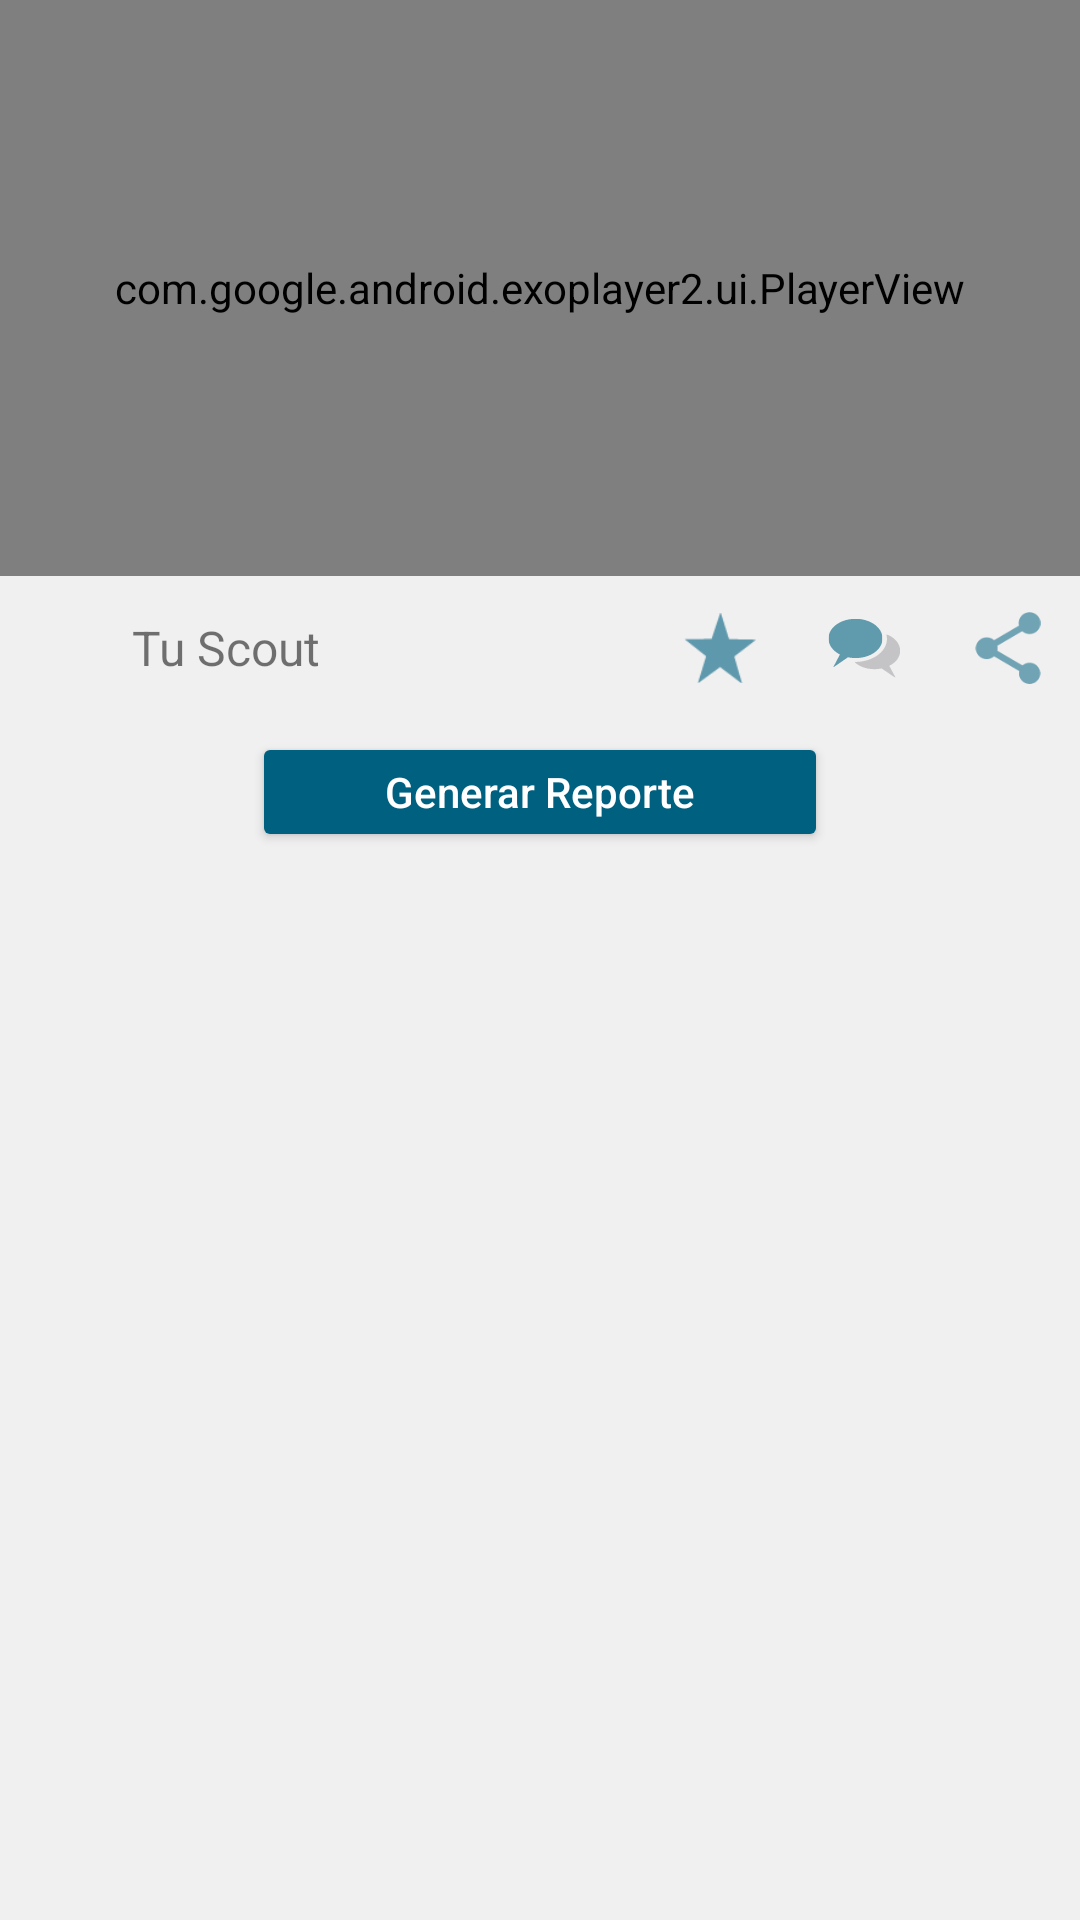

Produce the Android XML layout that renders to this screen, including the resource entries it uses.
<!-- AndroidManifest.xml: activity theme AppTheme.NoActionBar -->
<!-- res/layout/activity_player.xml -->
<?xml version="1.0" encoding="utf-8"?>
<FrameLayout xmlns:android="http://schemas.android.com/apk/res/android"
    xmlns:app="http://schemas.android.com/apk/res-auto"
    xmlns:tools="http://schemas.android.com/tools"
    android:layout_width="match_parent"
    android:layout_height="match_parent"
    tools:context=".PlayerActivity">

    <LinearLayout
        android:layout_width="match_parent"
        android:layout_height="match_parent"
        android:background="@color/background"
        android:orientation="vertical">

        <FrameLayout
            android:id="@+id/player_normal_screen_view"
            android:layout_width="match_parent"
            android:layout_height="192dp"
            android:background="#000000">

            <com.google.android.exoplayer2.ui.PlayerView
                android:id="@+id/player_view"
                android:layout_width="match_parent"
                android:layout_height="192dp"
                app:controller_layout_id="@layout/player_custom_layout"/>

        </FrameLayout>

        <LinearLayout
            android:layout_width="match_parent"
            android:layout_height="40dp"
            android:layout_margin="4dp"
            android:gravity="center_vertical"
            android:orientation="horizontal"
            android:baselineAligned="false">

            <LinearLayout
                android:layout_width="0dp"
                android:layout_height="wrap_content"
                android:layout_weight="0.5"
                android:gravity="center_vertical">

                <ImageView
                    android:id="@+id/profile_video_icon"
                    android:layout_width="32dp"
                    android:layout_height="32dp"
                    android:contentDescription="@string/app_name"/>

                <TextView
                    android:id="@+id/profile_video_name"
                    android:layout_width="wrap_content"
                    android:layout_height="wrap_content"
                    android:layout_marginStart="8dp"
                    android:layout_marginLeft="8dp"
                    android:text="@string/app_name"
                    android:textSize="16sp" />

            </LinearLayout>

            <LinearLayout
                android:layout_width="0dp"
                android:layout_height="wrap_content"
                android:layout_weight="0.5"
                android:gravity="end">

                <ImageView
                    android:id="@+id/in_video_star"
                    android:layout_width="24dp"
                    android:layout_height="24dp"
                    android:layout_marginEnd="24dp"
                    android:layout_marginRight="24dp"
                    android:background="?attr/selectableItemBackgroundBorderless"
                    android:clickable="true"
                    android:focusable="true"
                    android:src="@drawable/star"
                    android:contentDescription="@string/app_name"/>

                <ImageView
                    android:id="@+id/in_video_comment"
                    android:layout_width="24dp"
                    android:layout_height="24dp"
                    android:layout_marginEnd="24dp"
                    android:layout_marginRight="24dp"
                    android:background="?attr/selectableItemBackgroundBorderless"
                    android:clickable="true"
                    android:focusable="true"
                    android:src="@drawable/comments"
                    android:contentDescription="@string/app_name"/>

                <ImageView
                    android:id="@+id/in_video_share"
                    android:layout_width="24dp"
                    android:layout_height="24dp"
                    android:layout_marginEnd="8dp"
                    android:layout_marginRight="8dp"
                    android:background="?attr/selectableItemBackgroundBorderless"
                    android:clickable="true"
                    android:focusable="true"
                    android:src="@drawable/share"
                    android:contentDescription="@string/app_name"/>

            </LinearLayout>

        </LinearLayout>

        <LinearLayout
            android:layout_width="match_parent"
            android:layout_height="40dp"
            android:layout_margin="4dp"
            android:gravity="center"
            android:theme="@android:style/ThemeOverlay.Material.Dark"
            tools:targetApi="lollipop">

            <Button
                android:id="@+id/report_btn"
                android:layout_width="192dp"
                android:layout_height="wrap_content"
                android:backgroundTint="@color/colorPrimary"
                android:text="@string/generar_reporte"
                android:textAllCaps="false"
                android:textColor="@color/colorAccent"
                tools:targetApi="LOLLIPOP" />
        </LinearLayout>

        <FrameLayout
            android:layout_width="match_parent"
            android:layout_height="0dp"
            android:layout_weight="0.6">

            <androidx.recyclerview.widget.RecyclerView
                android:id="@+id/player_recyclerview"
                android:layout_width="match_parent"
                android:layout_height="match_parent" />

        </FrameLayout>

    </LinearLayout>

    <FrameLayout
        android:id="@+id/player_full_screen_view"
        android:layout_width="match_parent"
        android:layout_height="match_parent"
        android:background="@android:color/black"
        android:visibility="gone">

        <com.google.android.exoplayer2.ui.PlayerView
            android:id="@+id/player_view_full"
            android:layout_width="match_parent"
            android:layout_height="match_parent"/>

    </FrameLayout>

</FrameLayout>
<!-- res/layout/player_custom_layout.xml (included above) -->
<?xml version="1.0" encoding="utf-8"?>
<androidx.constraintlayout.widget.ConstraintLayout
    xmlns:android="http://schemas.android.com/apk/res/android"
    xmlns:app="http://schemas.android.com/apk/res-auto"
    android:layout_width="match_parent"
    android:layout_height="192dp"
    android:orientation="vertical"
    android:gravity="center">

    <ImageButton
        android:id="@+id/exo_fullscreen_icon"
        android:layout_width="32dp"
        android:layout_height="32dp"
        android:background="@drawable/fullscreen"
        android:layout_marginTop="8dp"
        android:layout_marginEnd="8dp"
        android:layout_marginRight="8dp"
        app:layout_constraintEnd_toEndOf="parent"
        app:layout_constraintTop_toTopOf="parent"
        android:contentDescription="@string/app_name"/>

    <LinearLayout
        android:id="@+id/linearLayout"
        android:layout_width="match_parent"
        android:layout_height="48dp"
        android:layout_gravity="bottom"
        android:layout_marginStart="8dp"
        android:layout_marginLeft="8dp"
        android:layout_marginEnd="8dp"
        android:layout_marginRight="8dp"
        android:gravity="center"
        android:orientation="horizontal"
        app:layout_constraintBottom_toBottomOf="parent"
        app:layout_constraintEnd_toEndOf="parent"
        app:layout_constraintStart_toStartOf="parent"
        app:layout_constraintTop_toTopOf="parent">

        <ImageButton
            android:id="@+id/exo_prev"
            android:layout_width="48dp"
            android:layout_height="match_parent"
            android:background="@drawable/prev"
            android:contentDescription="@string/app_name" />

        <FrameLayout
            android:layout_width="48dp"
            android:layout_height="match_parent"
            android:layout_marginStart="16dp"
            android:layout_marginLeft="16dp"
            android:layout_marginEnd="16dp"
            android:layout_marginRight="16dp">

            <ImageButton
                android:id="@id/exo_play"
                android:layout_width="match_parent"
                android:layout_height="match_parent"
                android:background="@drawable/play_video_item"
                android:contentDescription="@string/app_name" />

            <ImageButton
                android:id="@id/exo_pause"
                android:layout_width="match_parent"
                android:layout_height="match_parent"
                android:background="@drawable/pause"
                android:contentDescription="@string/app_name" />

        </FrameLayout>

        <ImageButton
            android:id="@+id/exo_next"
            android:layout_width="48dp"
            android:layout_height="match_parent"
            android:background="@drawable/next"
            android:contentDescription="@string/app_name" />

    </LinearLayout>

    <androidx.constraintlayout.widget.ConstraintLayout
        android:layout_width="match_parent"
        android:layout_height="wrap_content"
        android:layout_marginStart="8dp"
        android:layout_marginLeft="8dp"
        android:layout_marginEnd="8dp"
        android:layout_marginRight="8dp"
        android:orientation="horizontal"
        app:layout_constraintBottom_toTopOf="@+id/exo_progress"
        app:layout_constraintEnd_toEndOf="parent"
        app:layout_constraintStart_toStartOf="parent">

        <TextView
            android:id="@+id/exo_position"
            android:layout_width="wrap_content"
            android:layout_height="wrap_content"
            android:layout_marginStart="8dp"
            android:layout_marginLeft="8dp"
            android:layout_marginBottom="0dp"
            android:text="00:00"
            app:layout_constraintBottom_toBottomOf="parent"
            app:layout_constraintStart_toStartOf="parent"
            app:layout_constraintTop_toTopOf="parent" />

        <TextView
            android:id="@+id/exo_duration"
            android:layout_width="wrap_content"
            android:layout_height="wrap_content"
            android:layout_marginEnd="8dp"
            android:layout_marginRight="8dp"
            android:layout_marginBottom="0dp"
            android:text="00:00"
            app:layout_constraintBottom_toBottomOf="parent"
            app:layout_constraintEnd_toEndOf="parent"
            app:layout_constraintTop_toTopOf="parent" />

    </androidx.constraintlayout.widget.ConstraintLayout>

    <com.google.android.exoplayer2.ui.DefaultTimeBar
        android:id="@+id/exo_progress"
        android:layout_width="match_parent"
        android:layout_height="12dp"
        android:layout_marginEnd="0dp"
        android:layout_marginRight="0dp"
        android:layout_marginBottom="0dp"
        app:layout_constraintBottom_toBottomOf="parent"
        app:layout_constraintEnd_toEndOf="parent"
        app:layout_constraintStart_toStartOf="parent"
        app:played_color="@color/colorPrimary"
        app:unplayed_color="@color/timebarColor"
        app:buffered_color="@color/timebarColor"
        app:scrubber_color="@color/colorPrimary"
        app:bar_height="4dp"
        app:scrubber_enabled_size="12dp">

    </com.google.android.exoplayer2.ui.DefaultTimeBar>

</androidx.constraintlayout.widget.ConstraintLayout>
<!-- resources referenced by this layout -->
<resources>
  <color name="background">#F0F0F0</color>
  <color name="colorAccent">#FFFFFF</color>
  <color name="colorPrimary">#006080</color>
  <color name="timebarColor">#969696</color>
  <!-- drawable comments: png bitmap (drawable, 1308 bytes) -->
  <!-- drawable pause: png bitmap (drawable, 2879 bytes) -->
  <!-- drawable play_video_item: png bitmap (drawable, 3197 bytes) -->
  <!-- drawable share: png bitmap (drawable, 1238 bytes) -->
  <!-- drawable star: png bitmap (drawable, 915 bytes) -->
  <string name="app_name">Tu Scout</string>
  <string name="generar_reporte">Generar Reporte</string>
  <style name="AppTheme.NoActionBar">
          <item name="windowActionBar">false</item>
          <item name="windowNoTitle">true</item>
      </style>
</resources>
